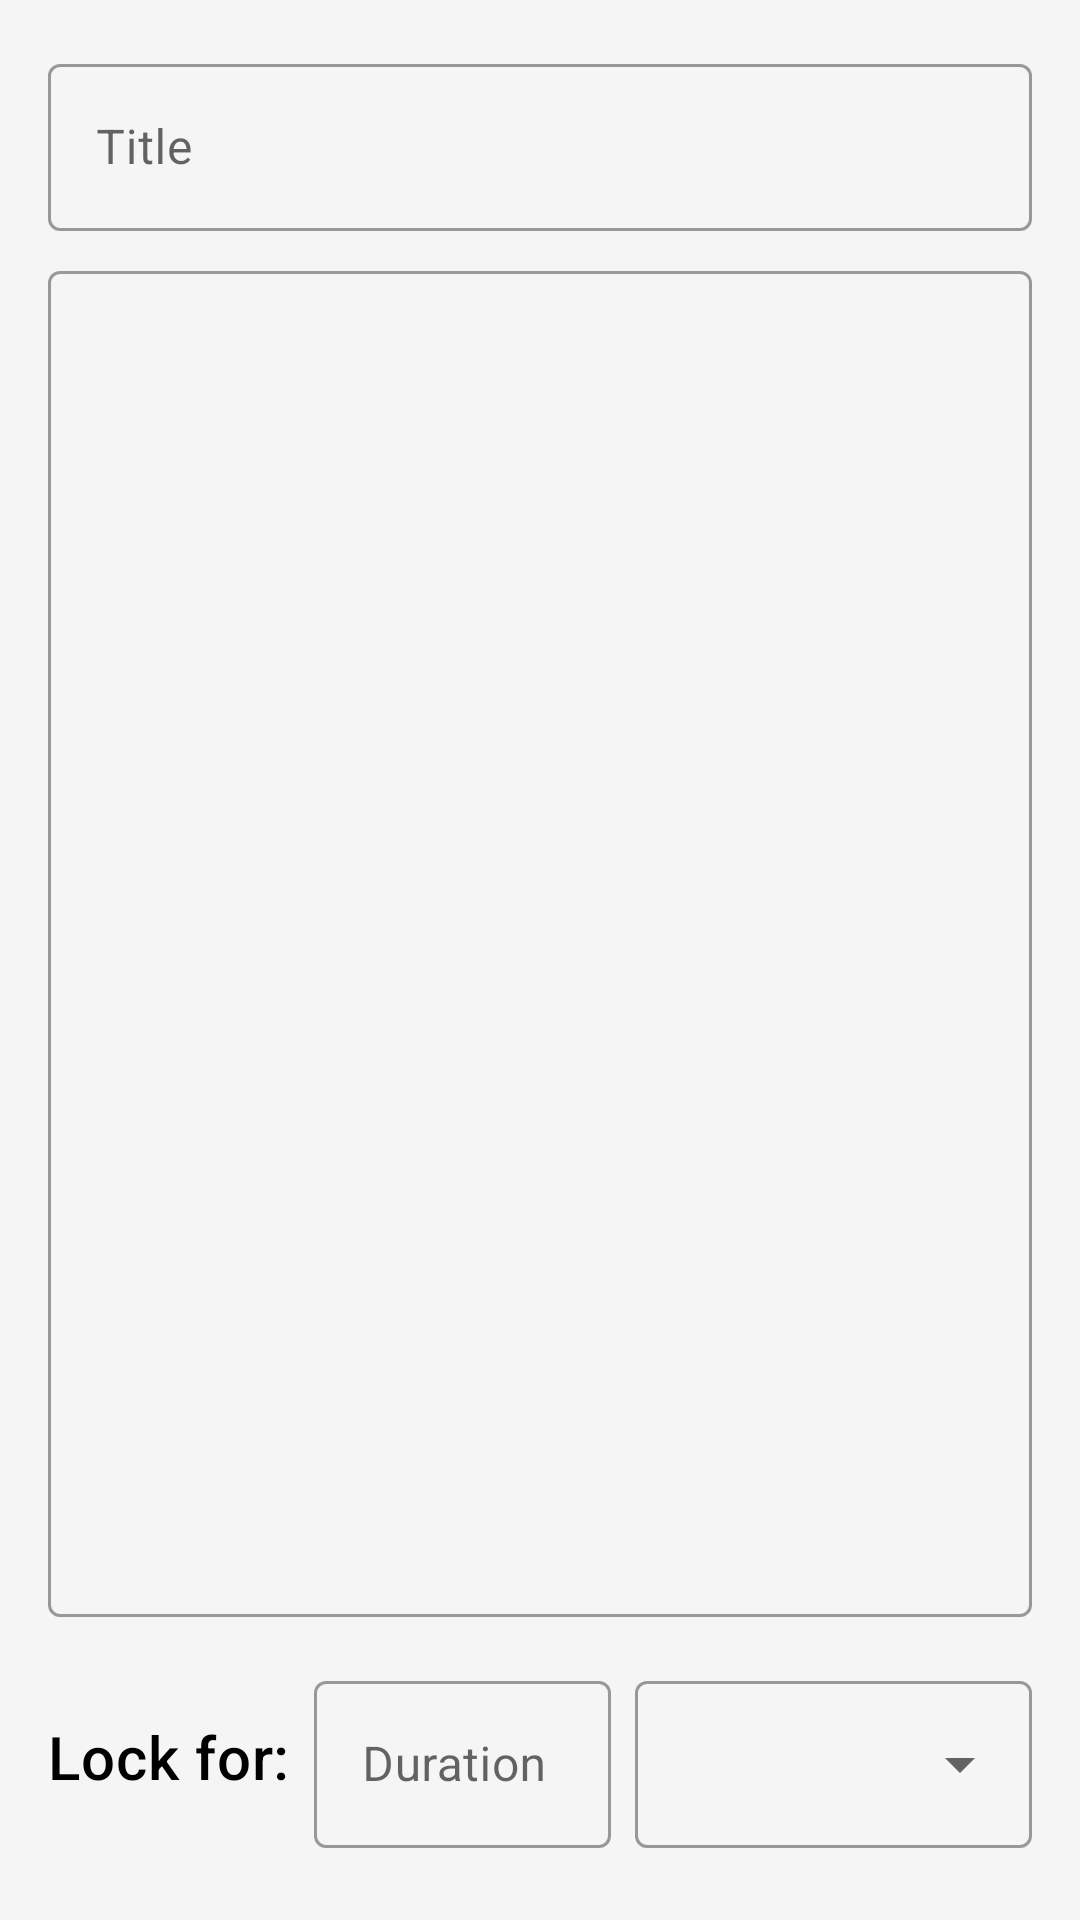

This screen was rendered from an Android layout file. Write that file and the resources it references.
<!-- AndroidManifest.xml: application theme Theme.PastText -->
<!-- res/layout/fragment_create.xml -->
<?xml version="1.0" encoding="utf-8"?>
<androidx.constraintlayout.widget.ConstraintLayout xmlns:android="http://schemas.android.com/apk/res/android"
    xmlns:app="http://schemas.android.com/apk/res-auto"
    android:layout_width="match_parent"
    android:layout_height="match_parent"
    android:clickable="true"
    android:focusable="true"
    android:focusableInTouchMode="true"
    android:padding="16dp">

    <com.google.android.material.textfield.TextInputLayout
        android:id="@+id/text_input_layout_1"
        style="@style/Widget.MaterialComponents.TextInputLayout.OutlinedBox"
        android:layout_width="0dp"
        android:layout_height="wrap_content"
        android:hint="@string/title"
        app:layout_constraintEnd_toEndOf="parent"
        app:layout_constraintStart_toStartOf="parent"
        app:layout_constraintTop_toTopOf="parent">

        <com.google.android.material.textfield.TextInputEditText
            android:id="@+id/edit_text_title"
            android:layout_width="match_parent"
            android:layout_height="wrap_content"
            android:maxLines="2" />

    </com.google.android.material.textfield.TextInputLayout>

    <com.google.android.material.textfield.TextInputLayout
        android:id="@+id/text_input_layout_2"
        style="@style/Widget.MaterialComponents.TextInputLayout.OutlinedBox"
        android:layout_width="0dp"
        android:layout_height="0dp"
        android:layout_marginVertical="8dp"
        app:errorEnabled="true"
        app:layout_constraintBottom_toTopOf="@+id/text_input_layout_3"
        app:layout_constraintEnd_toEndOf="parent"

        app:layout_constraintStart_toStartOf="parent"
        app:layout_constraintTop_toBottomOf="@id/text_input_layout_1">

        <com.google.android.material.textfield.TextInputEditText
            android:id="@+id/edit_text_content"
            android:layout_width="match_parent"
            android:layout_height="match_parent"
            android:gravity="top"
            android:inputType="textMultiLine" />

    </com.google.android.material.textfield.TextInputLayout>

    <TextView
        android:id="@+id/text_lock"
        android:layout_width="wrap_content"
        android:layout_height="wrap_content"
        android:text="@string/label_lock"
        android:textAppearance="@style/TextAppearance.MaterialComponents.Headline6"
        app:layout_constraintBottom_toBottomOf="@+id/text_input_layout_3"
        app:layout_constraintStart_toStartOf="parent"
        app:layout_constraintTop_toTopOf="@+id/text_input_layout_3" />

    <com.google.android.material.textfield.TextInputLayout
        android:id="@+id/text_input_layout_3"
        style="@style/Widget.MaterialComponents.TextInputLayout.OutlinedBox"
        android:layout_width="0dp"
        android:layout_height="wrap_content"
        android:layout_margin="8dp"
        android:hint="@string/hint_duration"
        app:hintEnabled="true"
        app:layout_constraintBottom_toBottomOf="parent"
        app:layout_constraintEnd_toStartOf="@id/text_input_layout_4"
        app:layout_constraintHorizontal_weight="3"
        app:layout_constraintStart_toEndOf="@id/text_lock"
        app:layout_constraintTop_toBottomOf="@id/text_input_layout_2">

        <com.google.android.material.textfield.TextInputEditText
            android:id="@+id/edit_text_duration"
            android:layout_width="match_parent"
            android:layout_height="wrap_content"
            android:inputType="number" />

    </com.google.android.material.textfield.TextInputLayout>

    <com.google.android.material.textfield.TextInputLayout
        android:id="@+id/text_input_layout_4"
        style="@style/Widget.MaterialComponents.TextInputLayout.OutlinedBox.ExposedDropdownMenu"
        android:layout_width="0dp"
        android:layout_height="wrap_content"
        app:layout_constraintBottom_toBottomOf="@id/text_input_layout_3"
        app:layout_constraintEnd_toEndOf="parent"
        app:layout_constraintHorizontal_weight="4"
        app:layout_constraintStart_toEndOf="@id/text_input_layout_3"
        app:layout_constraintTop_toTopOf="@id/text_input_layout_3">

        <com.google.android.material.textfield.MaterialAutoCompleteTextView
            android:id="@+id/text_field_time_interval"
            android:layout_width="match_parent"
            android:layout_height="wrap_content"
            android:inputType="none" />

    </com.google.android.material.textfield.TextInputLayout>

</androidx.constraintlayout.widget.ConstraintLayout>
<!-- resources referenced by this layout -->
<resources>
  <string name="hint_duration">Duration</string>
  <string name="label_lock">Lock for:</string>
  <string name="title">Title</string>
  <style name="Theme.PastText" parent="Theme.MaterialComponents.DayNight">
          <item name="android:windowBackground">@color/white</item>
  
          <item name="android:statusBarColor" tools:targetApi="l">?attr/colorPrimaryVariant</item>
  
          <item name="android:textColor">@color/black</item>
          <item name="android:titleTextColor">@color/black</item>
  
          <item name="colorPrimary">@color/blue_300</item>
          <item name="colorPrimaryVariant">@color/dark_blue</item>
          <item name="colorOnPrimary">@color/black</item>
  
          <item name="colorSecondary">@color/teal_200</item>
          <item name="colorSecondaryVariant">@color/dark_teal</item>
          <item name="colorOnSecondary">@color/black</item>
      </style>
  <color name="white">#F5F5F6</color>
  <color name="black">#000000</color>
  <color name="blue_300">#64B5F6</color>
  <color name="dark_blue">#2286C3</color>
  <color name="teal_200">#80CBC4</color>
  <color name="dark_teal">#4F9A94</color>
</resources>
